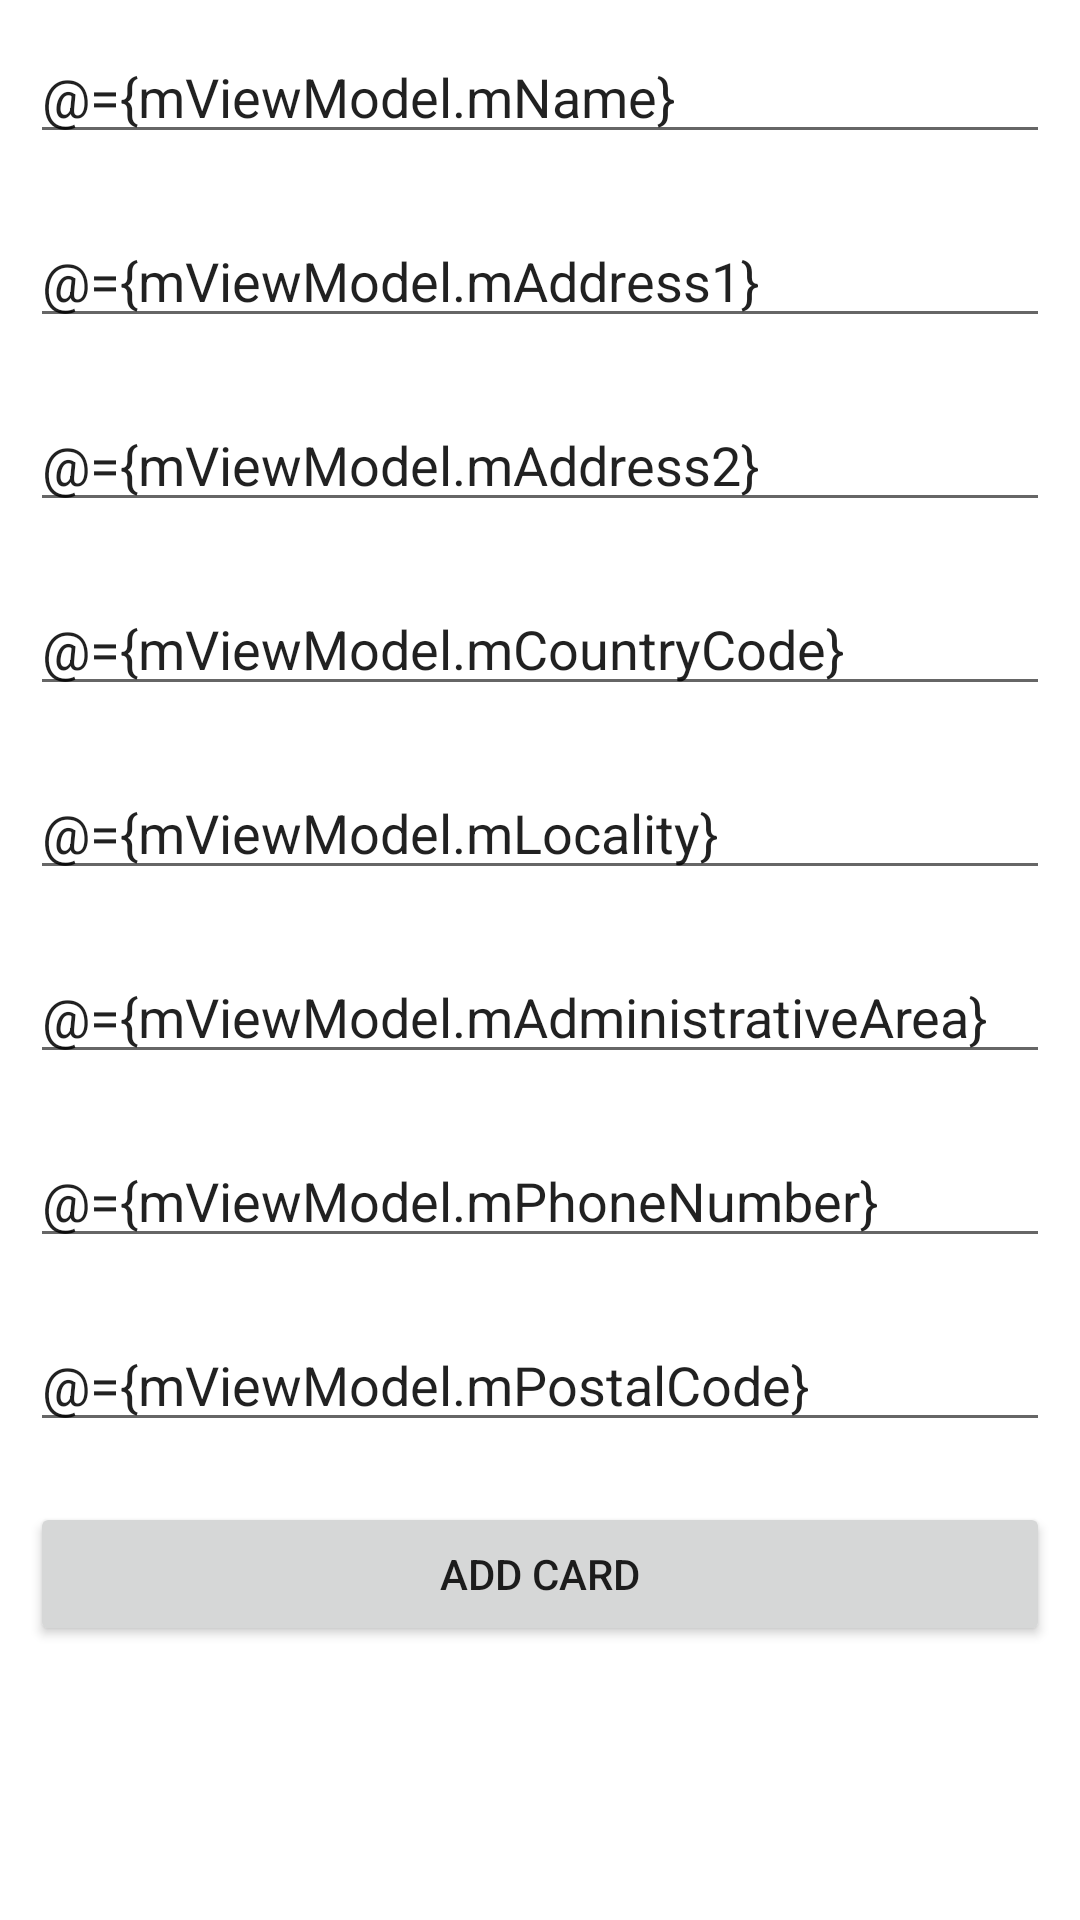

Produce the Android XML layout that renders to this screen, including the resource entries it uses.
<!-- AndroidManifest.xml: application theme Theme.D1Sample -->
<!-- res/layout/fragment_add_card.xml -->
<layout xmlns:android="http://schemas.android.com/apk/res/android"
    xmlns:app="http://schemas.android.com/apk/res-auto">

    <LinearLayout xmlns:tools="http://schemas.android.com/tools"
        android:layout_width="match_parent"
        android:layout_height="match_parent"
        android:orientation="vertical"
        tools:context=".ui.addcard.AddCardFragment">

        <EditText
            android:layout_width="match_parent"
            android:layout_height="wrap_content"
            android:layout_margin="10dp"
            android:hint="Name"
            android:inputType="text"
            android:text="@={mViewModel.mName}" />

        <EditText
            android:layout_width="match_parent"
            android:layout_height="wrap_content"
            android:layout_margin="10dp"
            android:hint="Address1"
            android:inputType="text"
            android:text="@={mViewModel.mAddress1}" />

        <EditText
            android:layout_width="match_parent"
            android:layout_height="wrap_content"
            android:layout_margin="10dp"
            android:hint="Address2"
            android:inputType="text"
            android:text="@={mViewModel.mAddress2}" />

        <EditText
            android:layout_width="match_parent"
            android:layout_height="wrap_content"
            android:layout_margin="10dp"
            android:hint="Country Code"
            android:inputType="text"
            android:text="@={mViewModel.mCountryCode}" />

        <EditText
            android:layout_width="match_parent"
            android:layout_height="wrap_content"
            android:layout_margin="10dp"
            android:hint="Locality"
            android:inputType="text"
            android:text="@={mViewModel.mLocality}" />

        <EditText
            android:layout_width="match_parent"
            android:layout_height="wrap_content"
            android:layout_margin="10dp"
            android:hint="Administration Area"
            android:inputType="text"
            android:text="@={mViewModel.mAdministrativeArea}" />

        <EditText
            android:layout_width="match_parent"
            android:layout_height="wrap_content"
            android:layout_margin="10dp"
            android:hint="Phone Number"
            android:inputType="text"
            android:text="@={mViewModel.mPhoneNumber}" />

        <EditText
            android:layout_width="match_parent"
            android:layout_height="wrap_content"
            android:layout_margin="10dp"
            android:hint="Postal Code"
            android:inputType="text"
            android:text="@={mViewModel.mPostalCode}" />

        <Button
            android:id="@+id/bt_add_card_to_wallet"
            android:layout_margin="10dp"
            android:text="Add Card"
            android:layout_width="match_parent"
            android:layout_height="wrap_content"/>

    </LinearLayout>

    <data>

        <variable
            name="mViewModel"
            type="com.thalesgroup.mobile.d1sample.ui.addcard.AddCardViewModel" />
    </data>

</layout>
<!-- resources referenced by this layout -->
<resources>
  <style name="Theme.D1Sample" parent="Theme.MaterialComponents.DayNight.DarkActionBar">
          
          <item name="colorPrimary">@color/purple_500</item>
          <item name="colorPrimaryVariant">@color/purple_700</item>
          <item name="colorOnPrimary">@color/white</item>
          
          <item name="colorSecondary">@color/teal_200</item>
          <item name="colorSecondaryVariant">@color/teal_700</item>
          <item name="colorOnSecondary">@color/black</item>
          
          <item name="android:statusBarColor" tools:targetApi="l">?attr/colorPrimaryVariant</item>
          
      </style>
  <!-- not gathered from this repository: default colours our renderer supplied (Android Studio template values) -->
  <color name="purple_500">#FF6200EE</color>
  <color name="purple_700">#FF3700B3</color>
  <color name="teal_200">#FF03DAC5</color>
  <color name="teal_700">#FF018786</color>
  <color name="black">#FF000000</color>
  <color name="white">#FFFFFFFF</color>
</resources>
